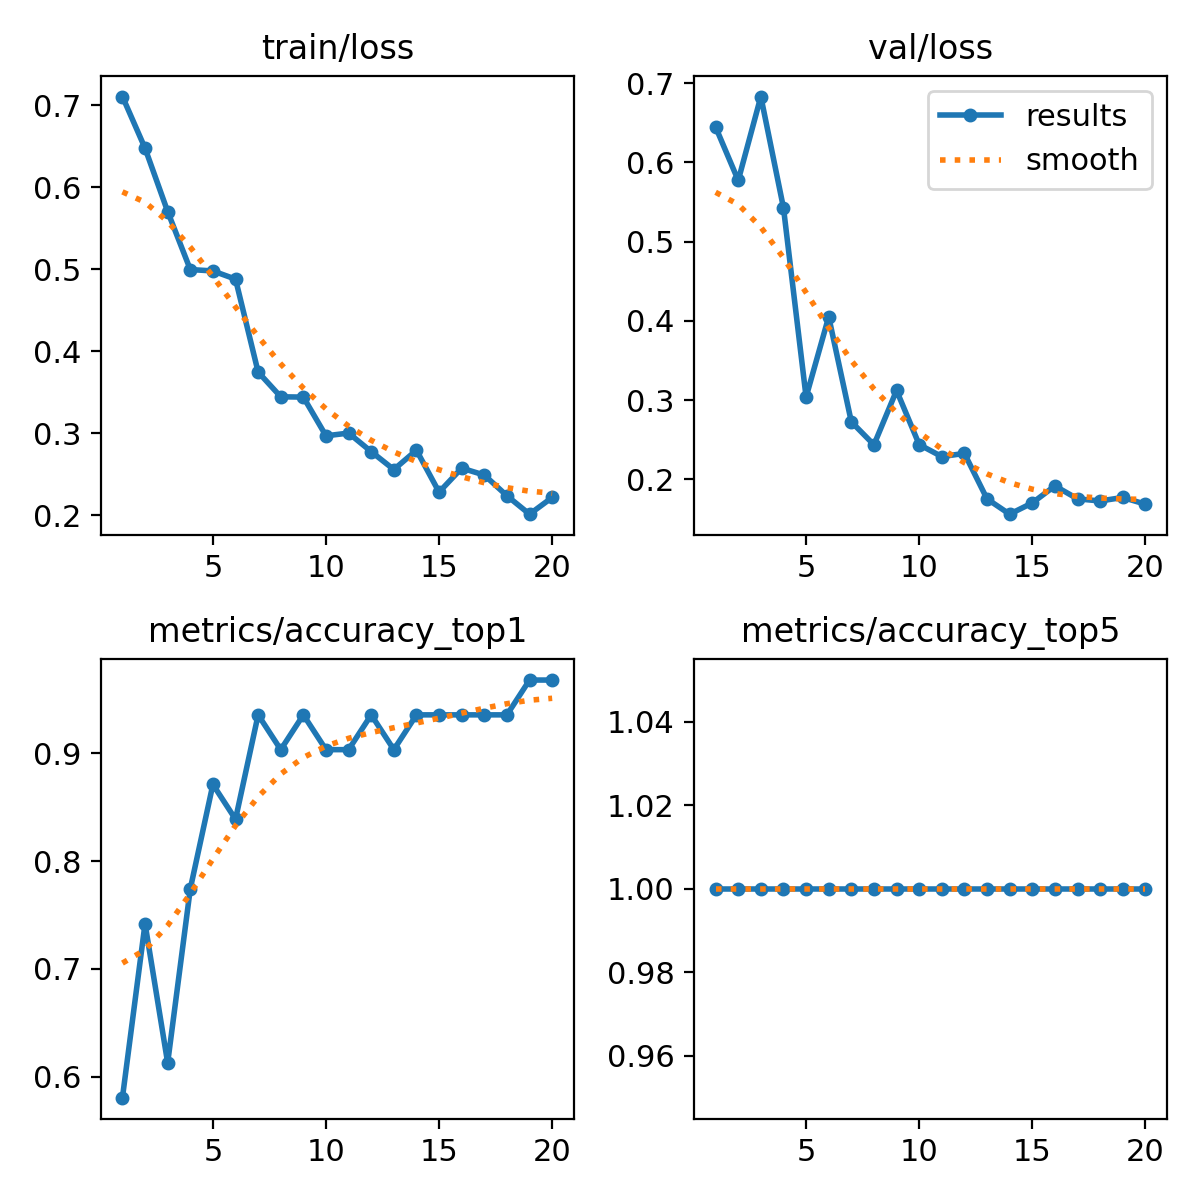

Source data for this figure (header and first rows):
epoch, time, train/loss, metrics/accuracy_top1, metrics/accuracy_top5, val/loss, lr/pg0, lr/pg1, lr/pg2
1, 20.28, 0.7109, 0.5806, 1, 0.6444, 0.0005482, 0.0005482, 0.0005482
2, 40.61, 0.6478, 0.7419, 1, 0.577, 0.001049, 0.001049, 0.001049
3, 60.71, 0.5705, 0.6129, 1, 0.6829, 0.001495, 0.001495, 0.001495
4, 80.65, 0.4997, 0.7742, 1, 0.5425, 0.001419, 0.001419, 0.001419
5, 100.7, 0.498, 0.871, 1, 0.3037, 0.001337, 0.001337, 0.001337
6, 120.8, 0.488, 0.8387, 1, 0.405, 0.001254, 0.001254, 0.001254
7, 140.8, 0.3746, 0.9355, 1, 0.2725, 0.001172, 0.001172, 0.001172
8, 161.1, 0.3444, 0.9032, 1, 0.2435, 0.001089, 0.001089, 0.001089
9, 182.1, 0.344, 0.9355, 1, 0.312, 0.001007, 0.001007, 0.001007
10, 203.5, 0.2968, 0.9032, 1, 0.2438, 0.0009244, 0.0009244, 0.0009244
11, 224.7, 0.3001, 0.9032, 1, 0.2286, 0.0008418, 0.0008418, 0.0008418
12, 246, 0.2775, 0.9355, 1, 0.2326, 0.0007593, 0.0007593, 0.0007593
13, 267.3, 0.2556, 0.9032, 1, 0.1752, 0.0006768, 0.0006768, 0.0006768
14, 288.9, 0.2792, 0.9355, 1, 0.1559, 0.0005943, 0.0005943, 0.0005943
15, 310.3, 0.228, 0.9355, 1, 0.1701, 0.0005118, 0.0005118, 0.0005118
16, 331.7, 0.2573, 0.9355, 1, 0.1916, 0.0004293, 0.0004293, 0.0004293
17, 352.9, 0.2489, 0.9355, 1, 0.1753, 0.0003467, 0.0003467, 0.0003467
18, 374, 0.2236, 0.9355, 1, 0.1726, 0.0002642, 0.0002642, 0.0002642
19, 395.2, 0.2011, 0.9677, 1, 0.177, 0.0001817, 0.0001817, 0.0001817
20, 416.5, 0.2215, 0.9677, 1, 0.1686, 9.91865e-05, 9.91865e-05, 9.91865e-05
